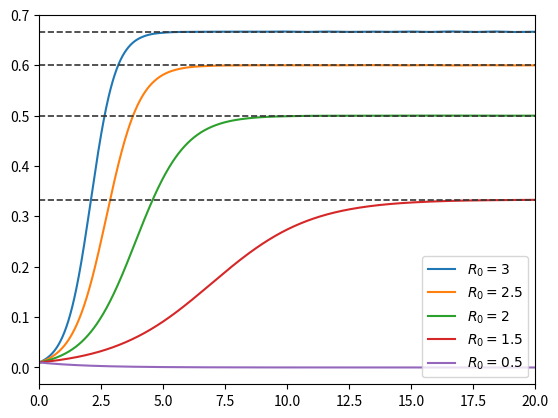

Write the Python code that produced this figure.
import numpy as np
import matplotlib.pyplot as plt
from scipy.integrate import solve_ivp


# dynamical parameters
R0_list = [0.5, 1.5, 2, 2.5, 3]
t0, t1 = (0, 20)
time = np.linspace(t0, t1, 1000)
i0 = [0.01]

i_t_list = []

for R0 in R0_list:
    # dynamical equation
    def i_dot(t, i, R0):
        return -i + R0*(1 - i)*i

    # integrate the equation
    sol = solve_ivp(i_dot, (t0, t1), i0, args=(R0,), t_eval = time)

    i_t_list.append(sol.y[0])

plt.figure()
for i, R0 in enumerate(R0_list[::-1]):
    plt.plot(time, i_t_list[-1-i], label=f"$R_0 = {R0}$")
    if R0 > 1:
        plt.plot(time, time*0+(1 - 1/R0), '--', color='#353535ff', linewidth=1.2)
plt.xlim(t0, t1)
plt.legend()
# plt.savefig('2e_a.pdf')
plt.show()
